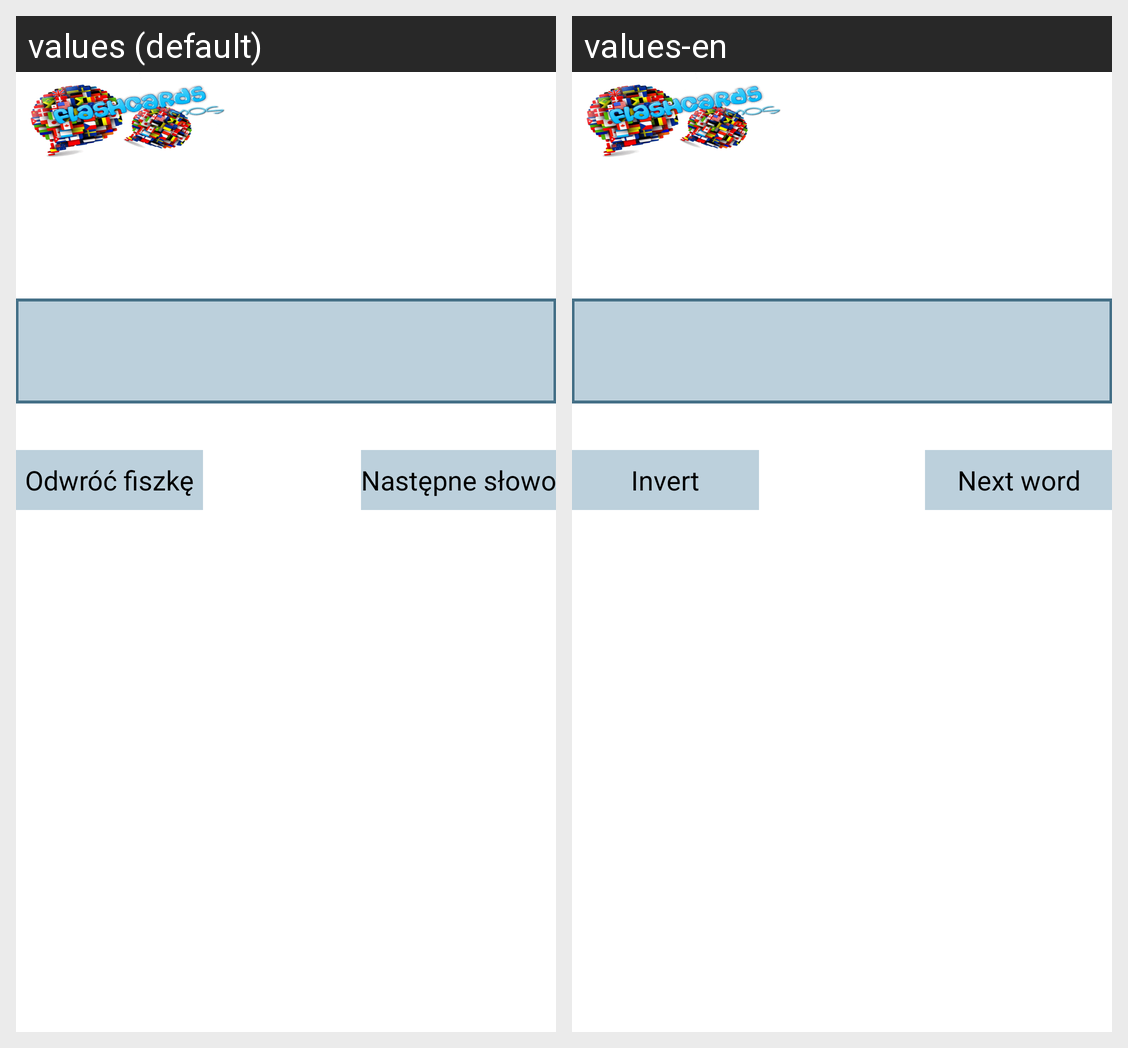

Locale-by-locale string values for the Android screen shown in this grid:
Android screen res/layout/activity_flashcards.xml rendered under 2 locales, left to right: values (default), values-en. Device: Nexus 5 (rendered at 1080×1920; each locale shown at half size, 540×960, under a caption strip naming it); theme AppTheme.
Strings drawn on this screen, with the default value and each locale's value (text and hints the layout hard-codes, and strings that could not be matched under every locale, appear in the picture but are not listed):

invert_words_text_button
  values: Odwróć fiszkę
  values-en: Invert

next_word_text_button
  values: Następne słowo
  values-en: Next word
